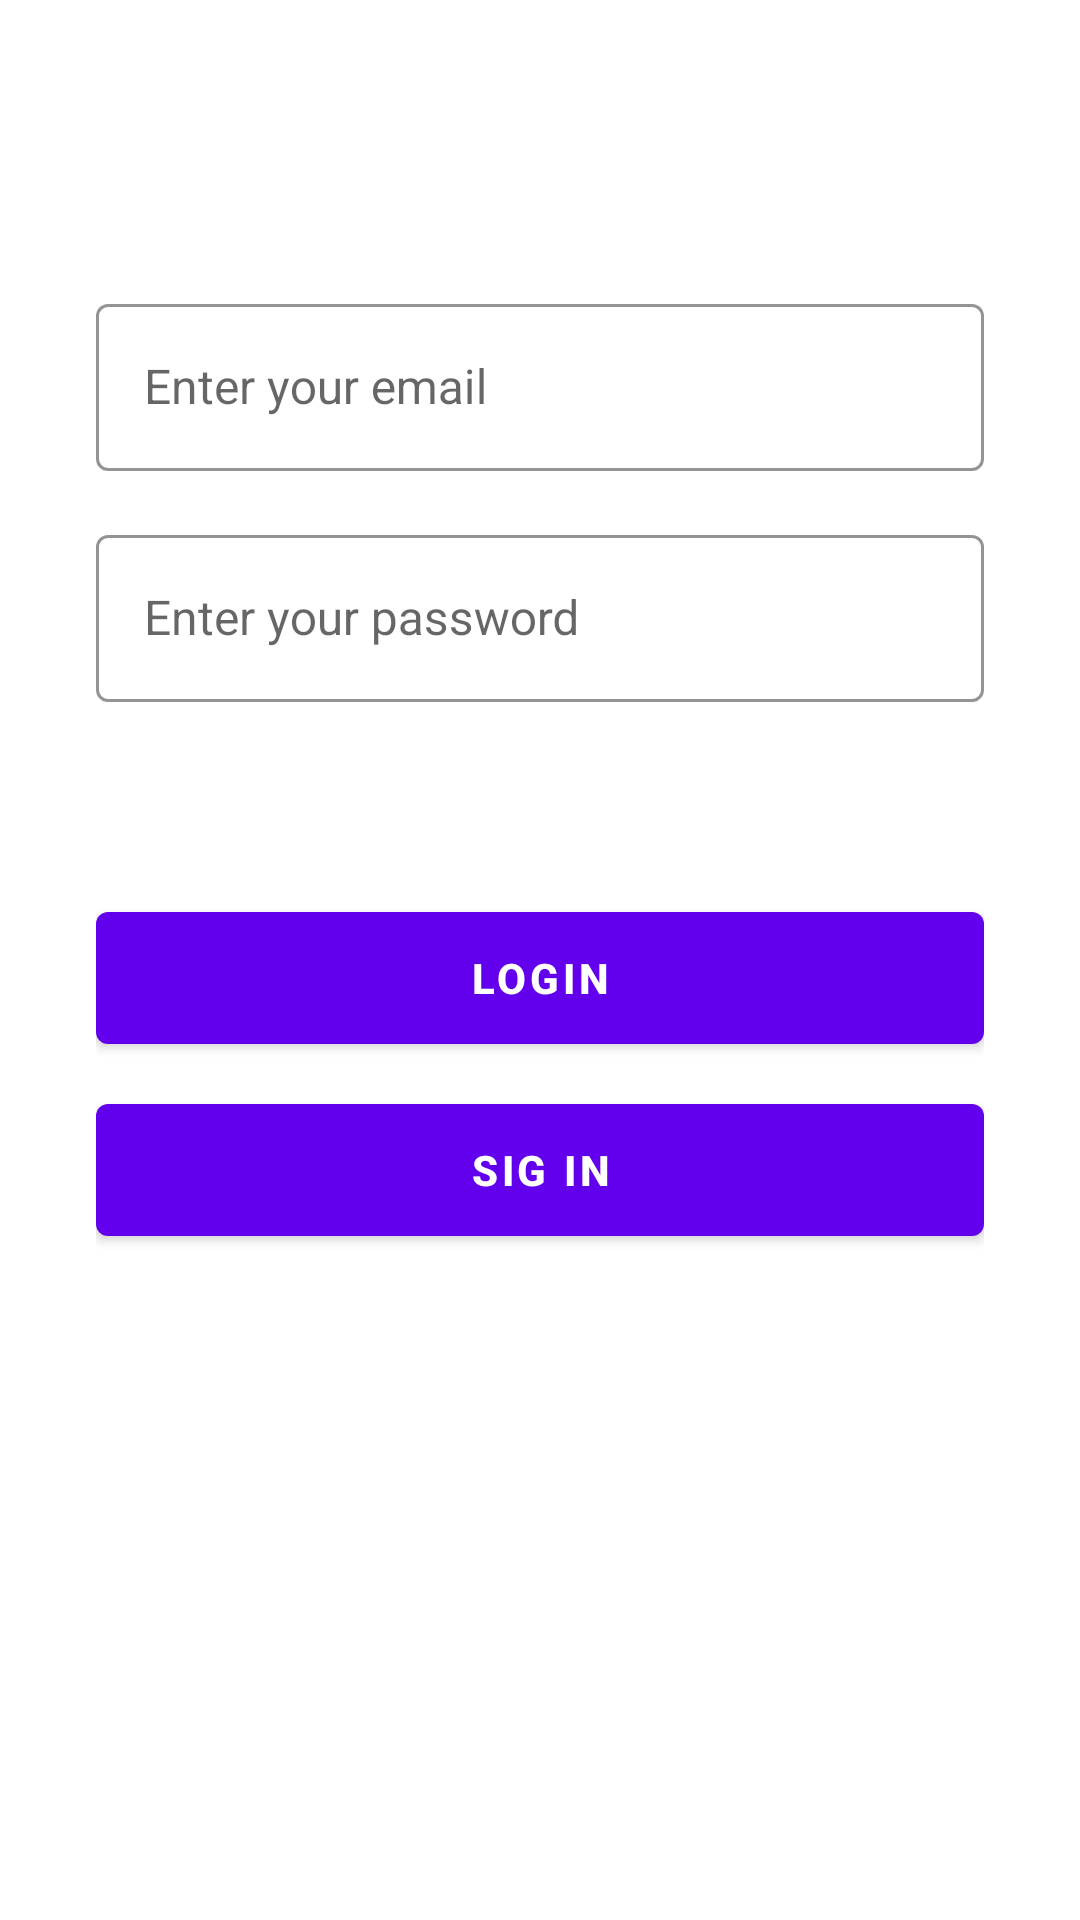

Write the Android layout XML for this screen, with the resource values it uses.
<!-- AndroidManifest.xml: application theme AppTheme.NoActionBar -->
<!-- res/layout/fragment_login.xml -->
<?xml version="1.0" encoding="utf-8"?>
<layout xmlns:android="http://schemas.android.com/apk/res/android"
    xmlns:app="http://schemas.android.com/apk/res-auto"
    xmlns:tools="http://schemas.android.com/tools">

    
    <LinearLayout
        android:layout_width="match_parent"
        android:layout_height="match_parent"
        android:orientation="vertical"
        android:padding="32dp">

        <com.google.android.material.textfield.TextInputLayout
            android:id="@+id/text_field_layout_email"
            style="@style/TextInputLayout"
            android:layout_marginTop="64dp"
            android:hint="@string/email_field_hint"
            app:layout_constraintEnd_toEndOf="parent"
            app:layout_constraintStart_toStartOf="parent"
            app:layout_constraintTop_toTopOf="parent">

            <com.google.android.material.textfield.TextInputEditText
                android:id="@+id/text_field_email"
                style="@style/EditText"
                android:inputType="textEmailAddress"
                android:maxLength="250" />

        </com.google.android.material.textfield.TextInputLayout>

        <com.google.android.material.textfield.TextInputLayout
            android:id="@+id/text_field_layout_password"
            style="@style/TextInputLayout"
            android:layout_marginTop="16dp"
            android:hint="@string/password_field_hint"
            app:layout_constraintEnd_toEndOf="parent"
            app:layout_constraintStart_toStartOf="parent"
            app:layout_constraintTop_toBottomOf="@+id/text_field_layout_email">

            <com.google.android.material.textfield.TextInputEditText
                android:id="@+id/text_field_password"
                style="@style/EditText"
                android:layout_marginTop="16dp"
                android:inputType="textPassword"
                android:maxLength="50" />

        </com.google.android.material.textfield.TextInputLayout>

        <com.google.android.material.button.MaterialButton
            android:id="@+id/button_login"
            style="@style/Button"
            android:layout_marginTop="64dp"
            android:text="@string/login_button_text"
            app:layout_constraintEnd_toEndOf="parent"
            app:layout_constraintStart_toStartOf="parent"
            app:layout_constraintTop_toBottomOf="@+id/text_field_layout_password" />

        <com.google.android.material.button.MaterialButton
            android:id="@+id/button_signin"
            style="@style/Button"
            android:layout_marginTop="8dp"
            android:text="@string/singin_button_text"
            app:layout_constraintEnd_toEndOf="parent"
            app:layout_constraintStart_toStartOf="parent"
            app:layout_constraintTop_toBottomOf="@+id/button_login" />

    </LinearLayout>
</layout>
<!-- resources referenced by this layout -->
<resources>
  <string name="email_field_hint">Enter your email</string>
  <string name="login_button_text">Login</string>
  <string name="password_field_hint">Enter your password</string>
  <string name="singin_button_text">Sig in</string>
  <style name="Button" parent="Widget.MaterialComponents.Button">
          <item name="android:layout_width">match_parent</item>
          <item name="android:layout_height">56dp</item>
          <item name="android:gravity">center</item>
          <item name="android:textStyle">bold</item>
      </style>
  <style name="EditText" parent="Widget.AppCompat.EditText">
          <item name="android:layout_width">match_parent</item>
          <item name="android:layout_height">match_parent</item>
          <item name="android:textSize">16sp</item>
          <item name="android:lines">1</item>
      </style>
  <style name="TextInputLayout" parent="Widget.MaterialComponents.TextInputLayout.OutlinedBox">
          <item name="android:layout_width">match_parent</item>
          <item name="android:layout_height">wrap_content</item>
          <item name="boxStrokeColor">@color/colorPrimaryDark</item>
      </style>
  <style name="AppTheme.NoActionBar">
          <item name="windowActionBar">false</item>
          <item name="windowNoTitle">true</item>
      </style>
  <!-- not gathered from this repository: default colours our renderer supplied (Android Studio template values) -->
  <color name="colorPrimaryDark">#FF3700B3</color>
</resources>
